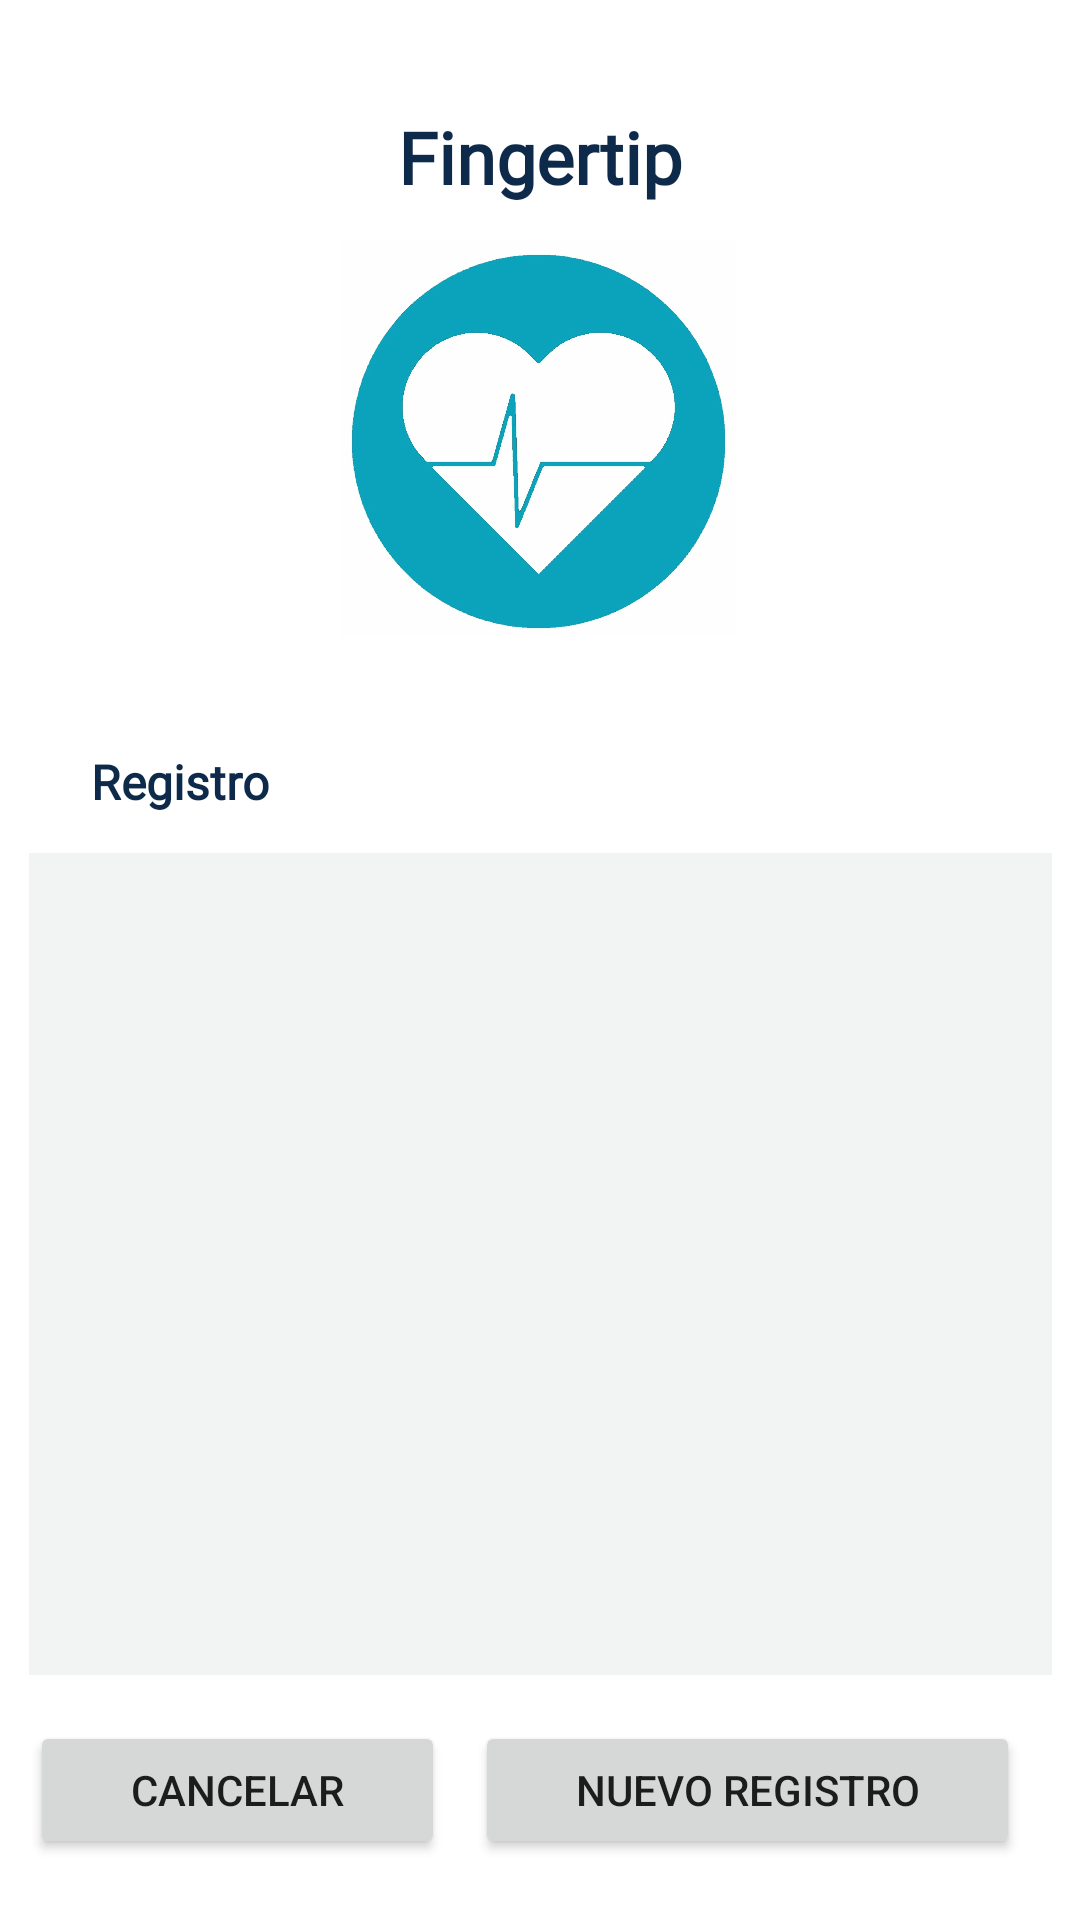

The Android layout XML behind this screen, and the referenced resources:
<!-- AndroidManifest.xml: application theme Theme.Fingertip -->
<!-- res/layout/activity_menu.xml -->
<?xml version="1.0" encoding="utf-8"?>
<androidx.constraintlayout.widget.ConstraintLayout xmlns:android="http://schemas.android.com/apk/res/android"
    xmlns:app="http://schemas.android.com/apk/res-auto"
    xmlns:tools="http://schemas.android.com/tools"
    android:layout_width="match_parent"
    android:layout_height="match_parent"
    tools:context=".activity_menu">

    <TextView
        android:id="@+id/textView5"
        android:layout_width="wrap_content"
        android:layout_height="wrap_content"
        android:layout_marginTop="36dp"
        android:fontFamily="@font/poppinsregular"
        android:text="Fingertip"
        android:textColor="#0E2A4A"
        android:textSize="24sp"
        android:textStyle="bold"
        app:layout_constraintEnd_toEndOf="parent"
        app:layout_constraintStart_toStartOf="parent"
        app:layout_constraintTop_toTopOf="parent" />

    <TextView
        android:id="@+id/textView6"
        android:layout_width="wrap_content"
        android:layout_height="wrap_content"
        android:layout_marginTop="228dp"
        android:fontFamily="@font/poppinsregular"
        android:text="Registro"
        android:textColor="#0E2A4A"
        android:textSize="16sp"
        android:textStyle="bold"
        app:layout_constraintBottom_toTopOf="@+id/scrollView2"
        app:layout_constraintEnd_toEndOf="parent"
        app:layout_constraintHorizontal_bias="0.101"
        app:layout_constraintStart_toStartOf="parent"
        app:layout_constraintTop_toTopOf="parent"
        app:layout_constraintVertical_bias="0.621" />

    <ImageView
        android:id="@+id/imageView4"
        android:layout_width="132dp"
        android:layout_height="132dp"
        android:layout_marginTop="12dp"
        app:layout_constraintEnd_toEndOf="parent"
        app:layout_constraintHorizontal_bias="0.498"
        app:layout_constraintStart_toStartOf="parent"
        app:layout_constraintTop_toBottomOf="@+id/textView5"
        app:srcCompat="@drawable/pulso" />

    <ScrollView
        android:id="@+id/scrollView2"
        android:layout_width="341dp"
        android:layout_height="274dp"
        android:layout_marginTop="72dp"
        android:background="#F2F4F3"
        app:layout_constraintEnd_toEndOf="parent"
        app:layout_constraintStart_toStartOf="parent"
        app:layout_constraintTop_toBottomOf="@+id/imageView4">

        <LinearLayout
            android:layout_width="match_parent"
            android:layout_height="wrap_content"
            android:orientation="vertical" />
    </ScrollView>

    <LinearLayout
        android:layout_width="340dp"
        android:layout_height="46dp"
        android:orientation="horizontal"
        app:layout_constraintBottom_toBottomOf="parent"
        app:layout_constraintEnd_toEndOf="parent"
        app:layout_constraintHorizontal_bias="0.507"
        app:layout_constraintStart_toStartOf="parent"
        app:layout_constraintTop_toBottomOf="@+id/scrollView2"
        app:layout_constraintVertical_bias="0.428">

        <Button
            android:id="@+id/button3"
            android:layout_width="wrap_content"
            android:layout_height="wrap_content"
            android:layout_marginRight="10dp"
            android:layout_weight="1"
            android:text="Cancelar" />

        <Button
            android:id="@+id/button4"
            android:layout_width="wrap_content"
            android:layout_height="wrap_content"
            android:layout_marginRight="10dp"
            android:layout_weight="1"
            android:onClick="makeRequest"
            android:text="Nuevo Registro" />
    </LinearLayout>

</androidx.constraintlayout.widget.ConstraintLayout>
<!-- resources referenced by this layout -->
<resources>
  <!-- drawable pulso: png bitmap (drawable-hdpi, 153459 bytes) -->
  <style name="Theme.Fingertip" parent="Theme.MaterialComponents.DayNight.DarkActionBar">
          
          <item name="colorPrimary">@color/purple_500</item>
          <item name="colorPrimaryVariant">@color/purple_700</item>
          <item name="colorOnPrimary">@color/white</item>
          
          <item name="colorSecondary">@color/teal_200</item>
          <item name="colorSecondaryVariant">@color/teal_700</item>
          <item name="colorOnSecondary">@color/black</item>
          
          <item name="android:statusBarColor" tools:targetApi="l">?attr/colorPrimaryVariant</item>
          
      </style>
  <color name="purple_500">#09a3bb</color>
  <color name="purple_700">#09a3bb</color>
  <color name="white">#FFFFFFFF</color>
  <color name="teal_200">#88b8c3</color>
  <color name="teal_700">#FF018786</color>
  <color name="black">#FF000000</color>
</resources>
